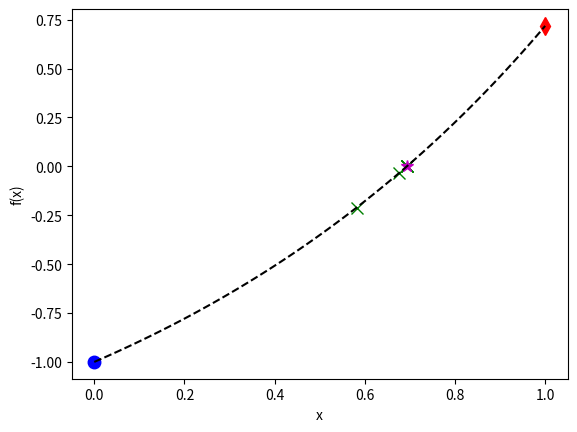

Recreate this plot in Python.
# -*- coding: utf-8 -*-
"""
SIF2007 Assignment 1
[redacted]
2.(e) Secant Method
"""

#Note:If the table does not display correctly, please resize the console so that it fits the table
import numpy as np
import matplotlib.pyplot as mpl

#Secant method for f(x) = e^x - 2 with x0 = 0, x1 = 1
def f(x):
    return np.exp(x) - 2
def calc_err(x0, x1):
    return abs(x1 - x0)
def secant(x0, x1):
    return x1 - f(x1) * (x1 - x0) / (f(x1) - f(x0))
    
#Prepare table header
print('\033[4m|  i  |     x_i-1     |      x_i      |     x_i+1     |      err      |\033[0m')

#Starting variables
i = 0
x0 = 0
x1 = 1
err = 1

#Range of graph
x = np.linspace(x0, x1, 100)
mpl.plot(x0, f(x0), 'bo', markersize=9)
mpl.plot(x1, f(x1), 'rd', markersize=9)

#Loop until error is below threshold
while err > 1E-6:
    x2 = secant(x0, x1)
    err = calc_err(x2, x1)
    print('| ',i,' | ',f"{x0:.5e}",' | ',f"{x1:.5e}",' | ',f"{x2:.5e}",' | ',f"{err:.5e}",' |')
    i += 1
    mpl.plot(x2,f(x2),'gx', markersize=9)
    x0, x1 = x1, x2
mpl.plot(x2, f(x2), 'm*', markersize=9)
print('Approx. root =', f"{x2:.5e}")

#Plotting of graph
mpl.plot(x, f(x), 'k--')
mpl.xlabel('x')
mpl.ylabel('f(x)')
mpl.show()
